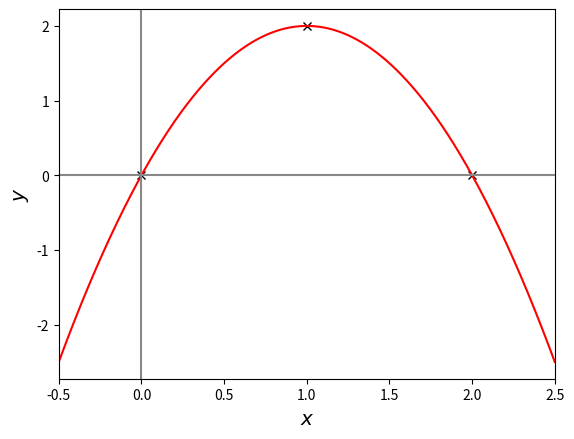
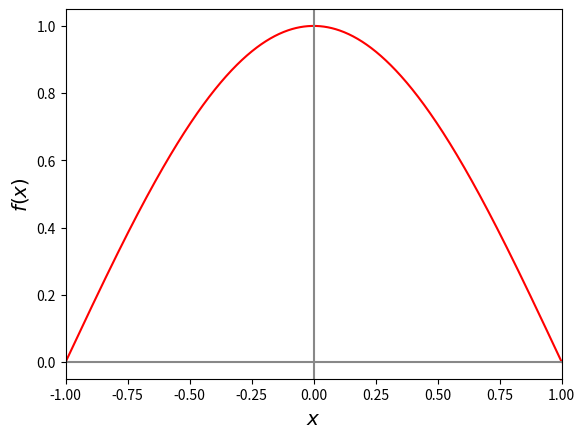

These charts were generated, in order, by the following Python code:
%matplotlib inline

import matplotlib.pyplot as plt
import numpy as np

x = np.array([0, 1, 2], dtype=float)
y = np.array([0, 2, 0], dtype=float)

A = np.array([x ** 2, x, np.ones_like(x)], dtype=float).T
b = y
c = np.linalg.solve(A, b)
# c = np.polyfit(x, y, 2)

print(f"{c=}")

x_plot = np.linspace(-0.5, 2.5, 1000)
y_plot = np.zeros_like(x_plot)
for i, c_i in enumerate(reversed(c)):
    y_plot += c_i * x_plot ** i
# y_plot = np.polyval(c, x_plot)

fig, ax = plt.subplots(1)
ax.plot(x, y, "kx")
ax.plot(x_plot, y_plot, "r-")
ax.axhline(0, color="#888888")
ax.axvline(0, color="#888888")
ax.set_xlim(x_plot[0], x_plot[-1])
ax.set_xlabel("$x$", fontsize="x-large")
ax.set_ylabel("$y$", fontsize="x-large")

%matplotlib inline

import matplotlib.pyplot as plt
import numpy as np


def f(x):
    return np.cos(np.pi * x / 2)


integral_exact = 4 / np.pi

x_plot = np.linspace(-1, 1, 1000)
y_plot = f(x_plot)

fig, ax = plt.subplots(1)
ax.plot(x_plot, y_plot, "r-")
ax.axhline(0, color="#888888")
ax.axvline(0, color="#888888")
ax.set_xlim(x_plot[0], x_plot[-1])
ax.set_xlabel("$x$", fontsize="x-large")
ax.set_ylabel("$f(x)$", fontsize="x-large")

integral_approx = 2 * f(0)

print(f"{integral_exact=}")
print(f"{integral_approx=}")
print(f"{abs(integral_exact - integral_approx)=}")

integral_approx = f(-1) + f(1)

print(f"{integral_exact=}")
print(f"{integral_approx=}")
print(f"{abs(integral_exact - integral_approx)=}")

integral_approx = (1/3) * (f(-1) + 4 * f(0) + f(1))

print(f"{integral_exact=}")
print(f"{integral_approx=}")
print(f"{abs(integral_exact - integral_approx)=}")